Run: headless pygame with SDL's dummy video driver; simulated clock (each Clock.tick advances the game by its frame time, no real sleeping); random seed 0; keys injected as events and as key.get_pressed() state; mouse plan: one left click at the window centre at the start of phase 2, then a move to the lower-right quarter at the start of phase 3.
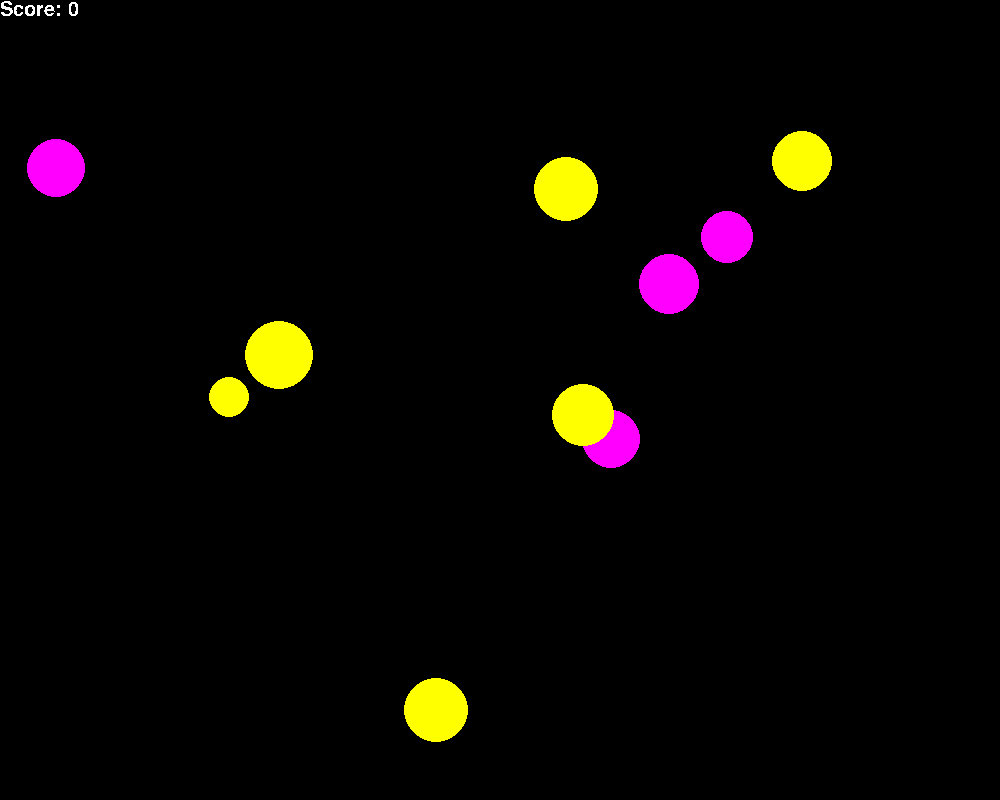
Frame 1 of 4 · flips 1–60 · no input
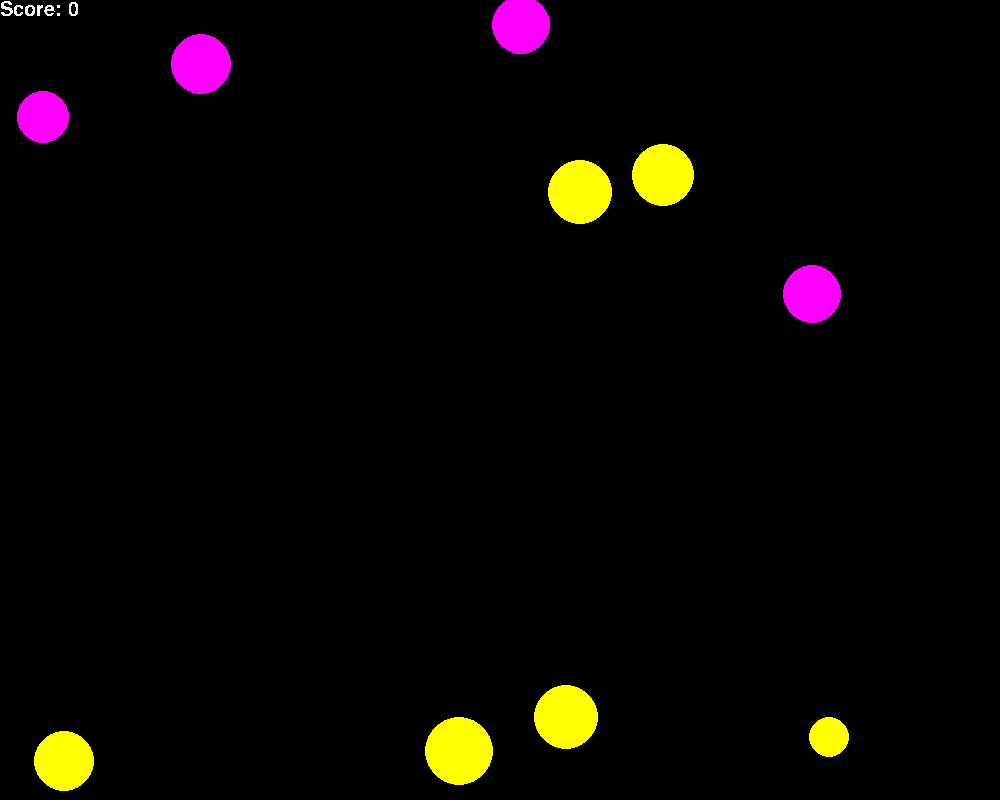
Frame 2 of 4 · flips 61–180 · clicked the window centre · tapped SPACE, RETURN · held RIGHT (→), D
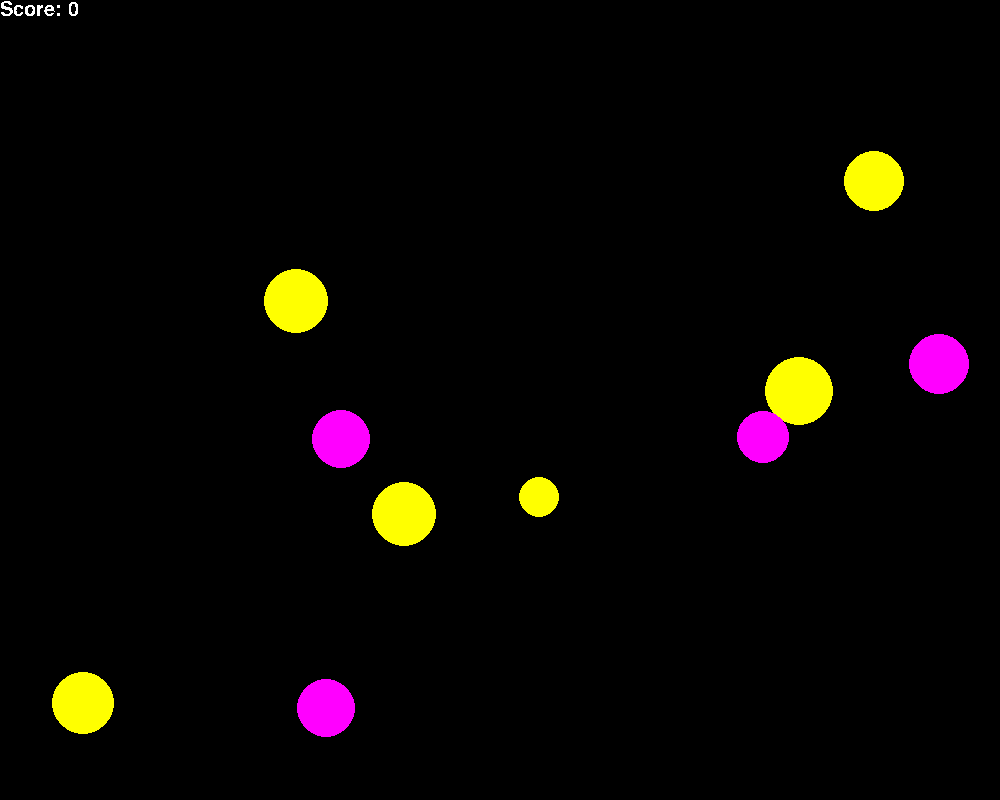
Frame 3 of 4 · flips 181–300 · moved the mouse to the lower-right quarter · held DOWN (↓), S
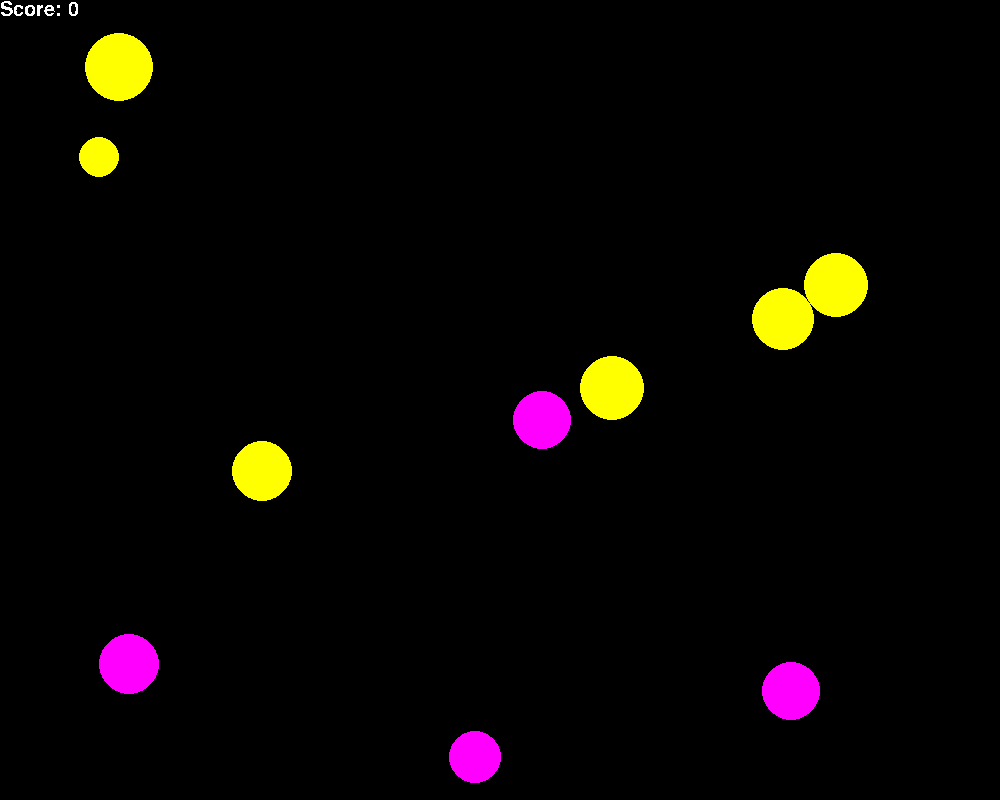
Frame 4 of 4 · flips 301–420 · held LEFT (←), A, UP (↑), W

The pygame program that drew these frames:

from random import randint, choice

import pygame
from pygame.draw import *

FPS = 30
WIDTH = 1000
HEIGHT = 800
Balls_rad_min = 20
Balls_rad_max = 35
COLORS = [(255, 0, 255), (255, 255, 0)]
balls_number = 10
pool = list()

screen = pygame.display.set_mode((WIDTH, HEIGHT))
pygame.font.init()
myfont = pygame.font.SysFont('Comic Sans MS', 30)


class Balls:
    def __init__(self):
        self.x = randint(Balls_rad_max + 1, WIDTH - Balls_rad_max - 1)
        self.y = randint(Balls_rad_max + 1, HEIGHT - Balls_rad_max - 1)
        self.v_x = randint(5, 10) * choice([-1, 1])
        self.v_y = randint(5, 10) * choice([-1, 1])
        self.r = randint(Balls_rad_min, Balls_rad_max)
        self.color = choice(COLORS)

    def draw(self, surface):
        circle(surface, self.color, (self.x, self.y), self.r)

    def move(self):
        self.x += self.v_x
        self.y += self.v_y

    def collision(self):
        if self.x <= self.r or WIDTH <= self.x + self.r:
            self.v_x *= -1
        if self.y <= self.r or HEIGHT <= self.y + self.r:
            self.v_y *= -1

    def point(self, x, y):
        if abs(self.x - x) <= self.r and abs(self.y - y) <= self.r:
            return 1
        else:
            return 0


pygame.display.update()
clock = pygame.time.Clock()
finished = False

cooldown_pool = [(0, 0), 0]
score = 0
for i in range(balls_number):
    pool.append(Balls())
while not finished:
    clock.tick(FPS)
    for event in pygame.event.get():
        if event.type == pygame.QUIT:
            finished = True
        elif event.type == pygame.MOUSEBUTTONDOWN:
            click_x = event.pos[0]
            click_y = event.pos[1]
            for i, ball in enumerate(pool):
                score += ball.point(click_x, click_y)
                if ball.point(click_x, click_y) == 1:
                    cooldown_pool[0] = event.pos
                    cooldown_pool[1] = 10
                    pool.pop(i)
                    pool.append(Balls())
    if cooldown_pool[1] > 0:
        score_surface = myfont.render('+1', False, (255, 255, 255))
        screen.blit(score_surface, cooldown_pool[0])
        cooldown_pool[1] -= 1
    for ball in pool:
        ball.draw(screen)
        ball.move()
        ball.collision()
    pygame.display.update()
    screen.fill((0, 0, 0))
    score_line = str(score)
    total_score_surface = myfont.render('Score: ' + score_line, False, (255, 255, 255))
    screen.blit(total_score_surface, (0, 0))
print(score)
pygame.quit()
